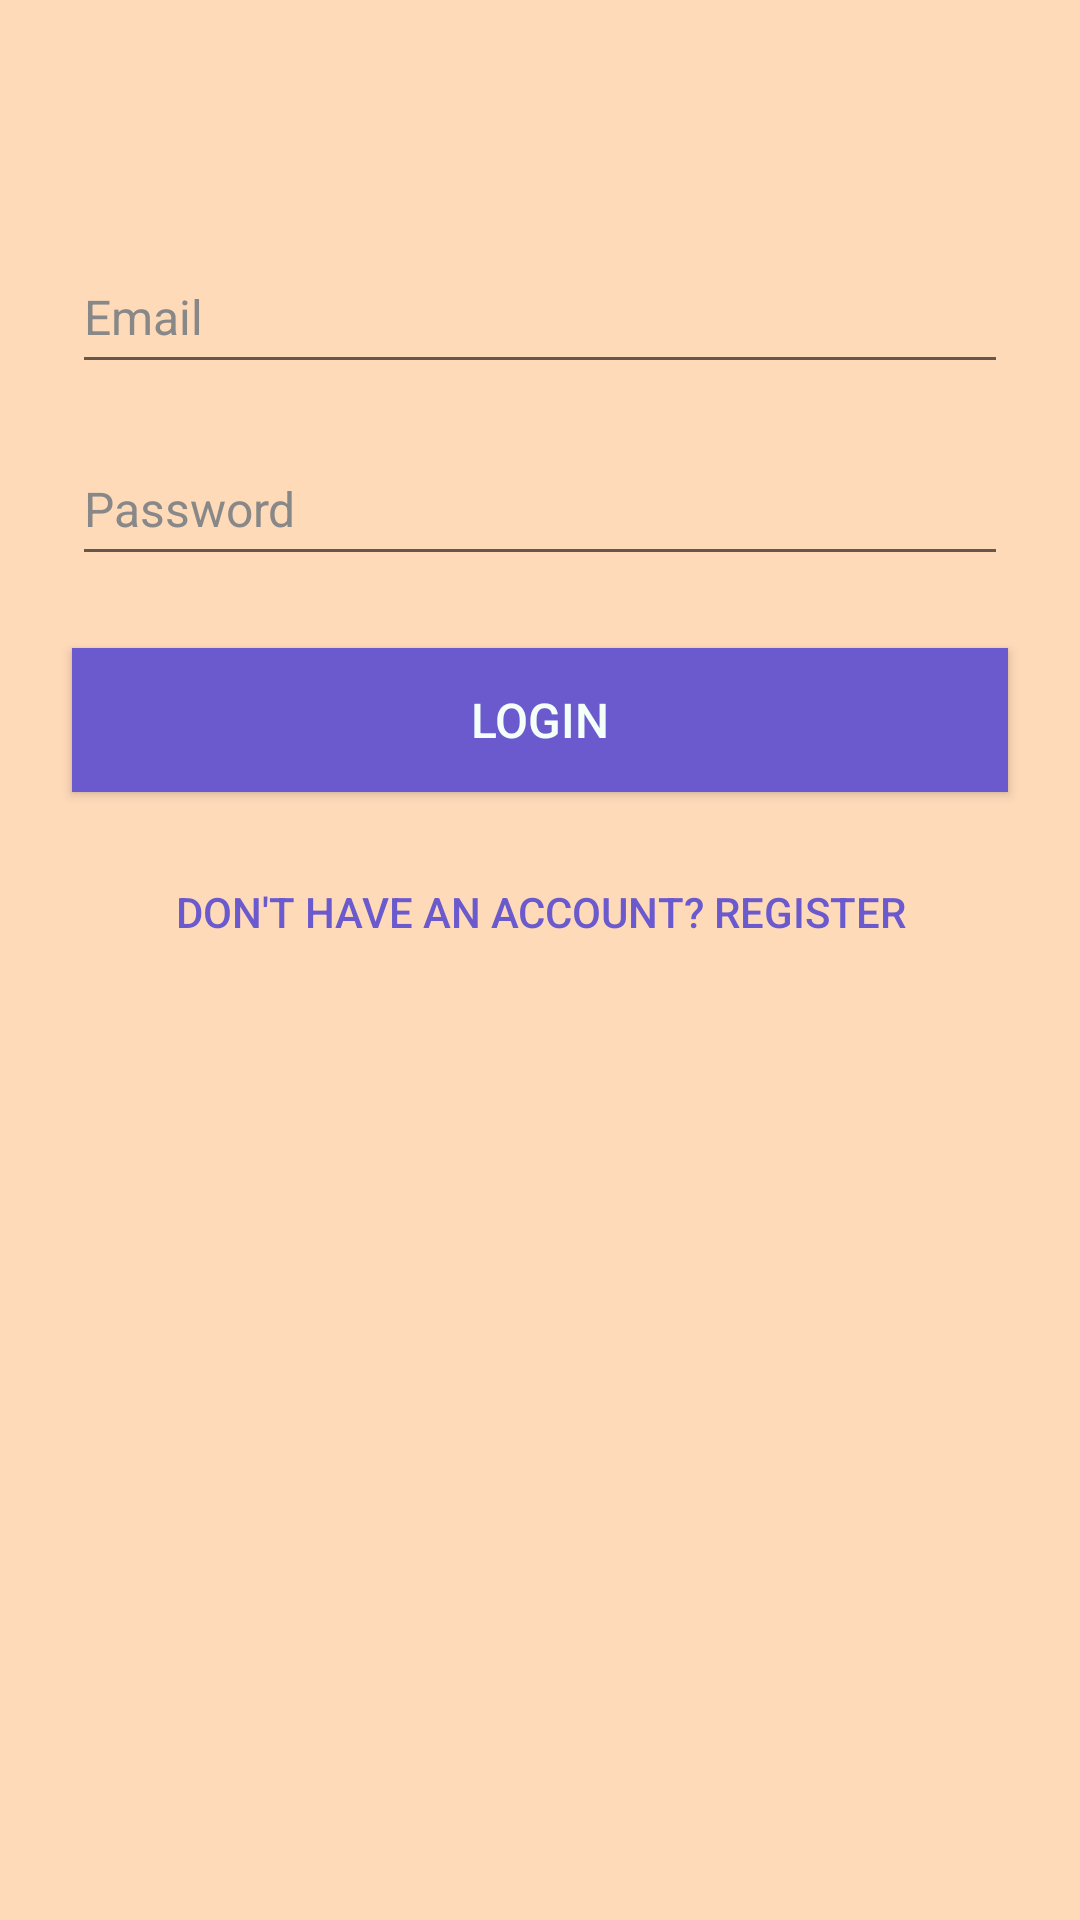

This screen was rendered from an Android layout file. Write that file and the resources it references.
<!-- AndroidManifest.xml: application theme Theme.MyApplication -->
<!-- res/layout/activity_login.xml -->
<?xml version="1.0" encoding="utf-8"?>
<androidx.constraintlayout.widget.ConstraintLayout
    xmlns:android="http://schemas.android.com/apk/res/android"
    xmlns:app="http://schemas.android.com/apk/res-auto"
    xmlns:tools="http://schemas.android.com/tools"
    android:layout_width="match_parent"
    android:layout_height="match_parent"
    android:background="#FFDAB9"
    tools:context=".Login">

    
    <EditText
        android:id="@+id/etEmail"
        android:layout_width="0dp"
        android:layout_height="wrap_content"
        android:layout_marginStart="24dp"
        android:layout_marginEnd="24dp"
        android:layout_marginTop="80dp"
        android:hint="Email"
        android:inputType="textEmailAddress"
        android:textColor="#333333"
        android:textColorHint="#888888"
        android:textSize="16sp"
        android:minHeight="48dp"
        app:layout_constraintEnd_toEndOf="parent"
        app:layout_constraintStart_toStartOf="parent"
        app:layout_constraintTop_toTopOf="parent" />

    
    <EditText
        android:id="@+id/etPassword"
        android:layout_width="0dp"
        android:layout_height="wrap_content"
        android:layout_marginStart="24dp"
        android:layout_marginEnd="24dp"
        android:layout_marginTop="16dp"
        android:hint="Password"
        android:inputType="textPassword"
        android:textColor="#333333"
        android:textColorHint="#888888"
        android:textSize="16sp"
        android:minHeight="48dp"
        app:layout_constraintEnd_toEndOf="parent"
        app:layout_constraintStart_toStartOf="parent"
        app:layout_constraintTop_toBottomOf="@id/etEmail" />

    
    <Button
        android:id="@+id/btnLogin"
        android:layout_width="0dp"
        android:layout_height="48dp"
        android:text="Login"
        android:textColor="#F5FFFA"
        android:textSize="16sp"
        app:layout_constraintTop_toBottomOf="@id/etPassword"
        android:background="#6A5ACD"
        app:layout_constraintStart_toStartOf="parent"
        app:layout_constraintEnd_toEndOf="parent"
        android:layout_marginStart="24dp"
        android:layout_marginEnd="24dp"
        android:layout_marginTop="24dp" />

    
    <Button
        android:id="@+id/btnGoToRegister"
        android:layout_width="0dp"
        android:layout_height="wrap_content"
        android:text="Don't have an account? Register"
        android:textColor="#6A5ACD"
        android:textSize="14sp"
        android:background="@null"
        app:layout_constraintTop_toBottomOf="@id/btnLogin"
        app:layout_constraintStart_toStartOf="parent"
        app:layout_constraintEnd_toEndOf="parent"
        android:layout_marginStart="24dp"
        android:layout_marginEnd="24dp"
        android:layout_marginTop="16dp" />

</androidx.constraintlayout.widget.ConstraintLayout>
<!-- resources referenced by this layout -->
<resources>
  <style name="Theme.MyApplication" parent="Theme.AppCompat.Light.NoActionBar">
          <item name="colorPrimary">@color/purple_500</item>
          <item name="colorPrimaryDark">@color/purple_700</item>
          <item name="colorAccent">@color/teal_200</item>
      </style>
  <color name="purple_500">#FF6200EE</color>
  <color name="purple_700">#FF3700B3</color>
  <color name="teal_200">#FF03DAC5</color>
</resources>
